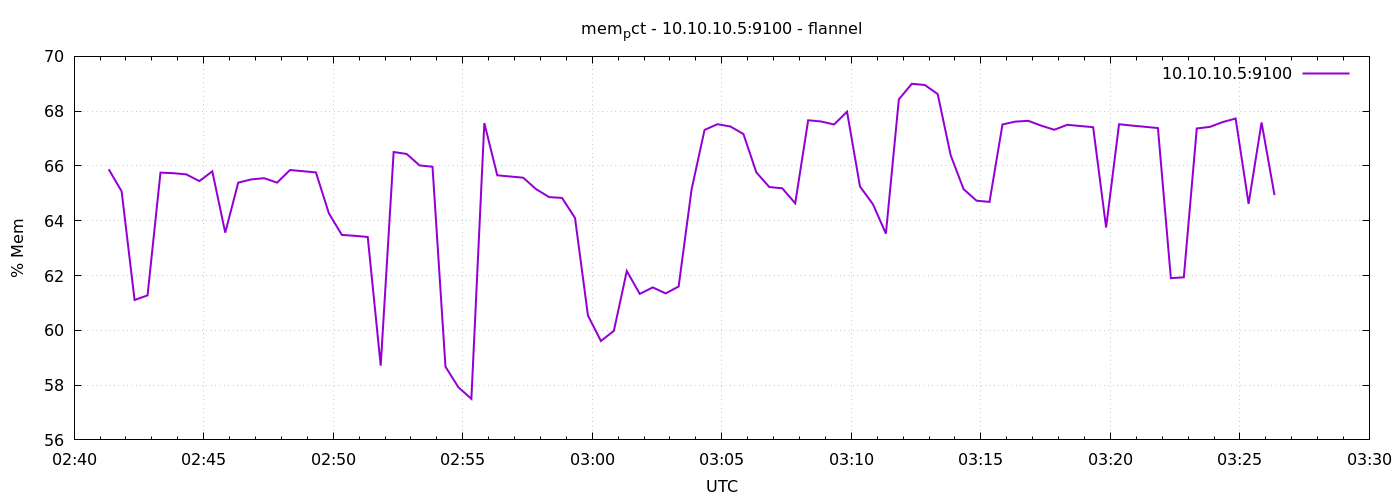

Source data for this figure (header and first rows):
1791340880	65.88071130977782
1791340910	65.08
1791340940	61.11
1791340970	61.28
1791341000	65.76
1791341030	65.74
1791341060	65.69
1791341090	65.45
1791341120	65.8
1791341150	63.57
1791341180	65.39
1791341210	65.51
1791341240	65.55
1791341270	65.39
1791341300	65.85
1791341330	65.81
1791341360	65.76
1791341390	64.27
1791341420	63.48
1791341450	63.45
1791341480	63.41
1791341510	58.71
1791341540	66.51
1791341570	66.44
1791341600	66.02
1791341630	65.97
1791341660	58.67
1791341690	57.92
1791341720	57.5
1791341750	67.57
1791341780	65.66
1791341810	65.62
1791341840	65.57
1791341870	65.15
1791341900	64.86
1791341930	64.83
1791341960	64.1
1791341990	60.54
1791342020	59.61
1791342050	59.98
1791342080	62.16
1791342110	61.33
1791342140	61.57
1791342170	61.35
1791342200	61.6
1791342230	65.14
1791342260	67.32
1791342290	67.52
1791342320	67.44
1791342350	67.17
1791342380	65.76
1791342410	65.23
1791342440	65.18
1791342470	64.64
1791342500	67.67
1791342530	67.62
1791342560	67.51
1791342590	67.98
1791342620	65.25
1791342650	64.6
1791342680	63.53
... 30 more rows
